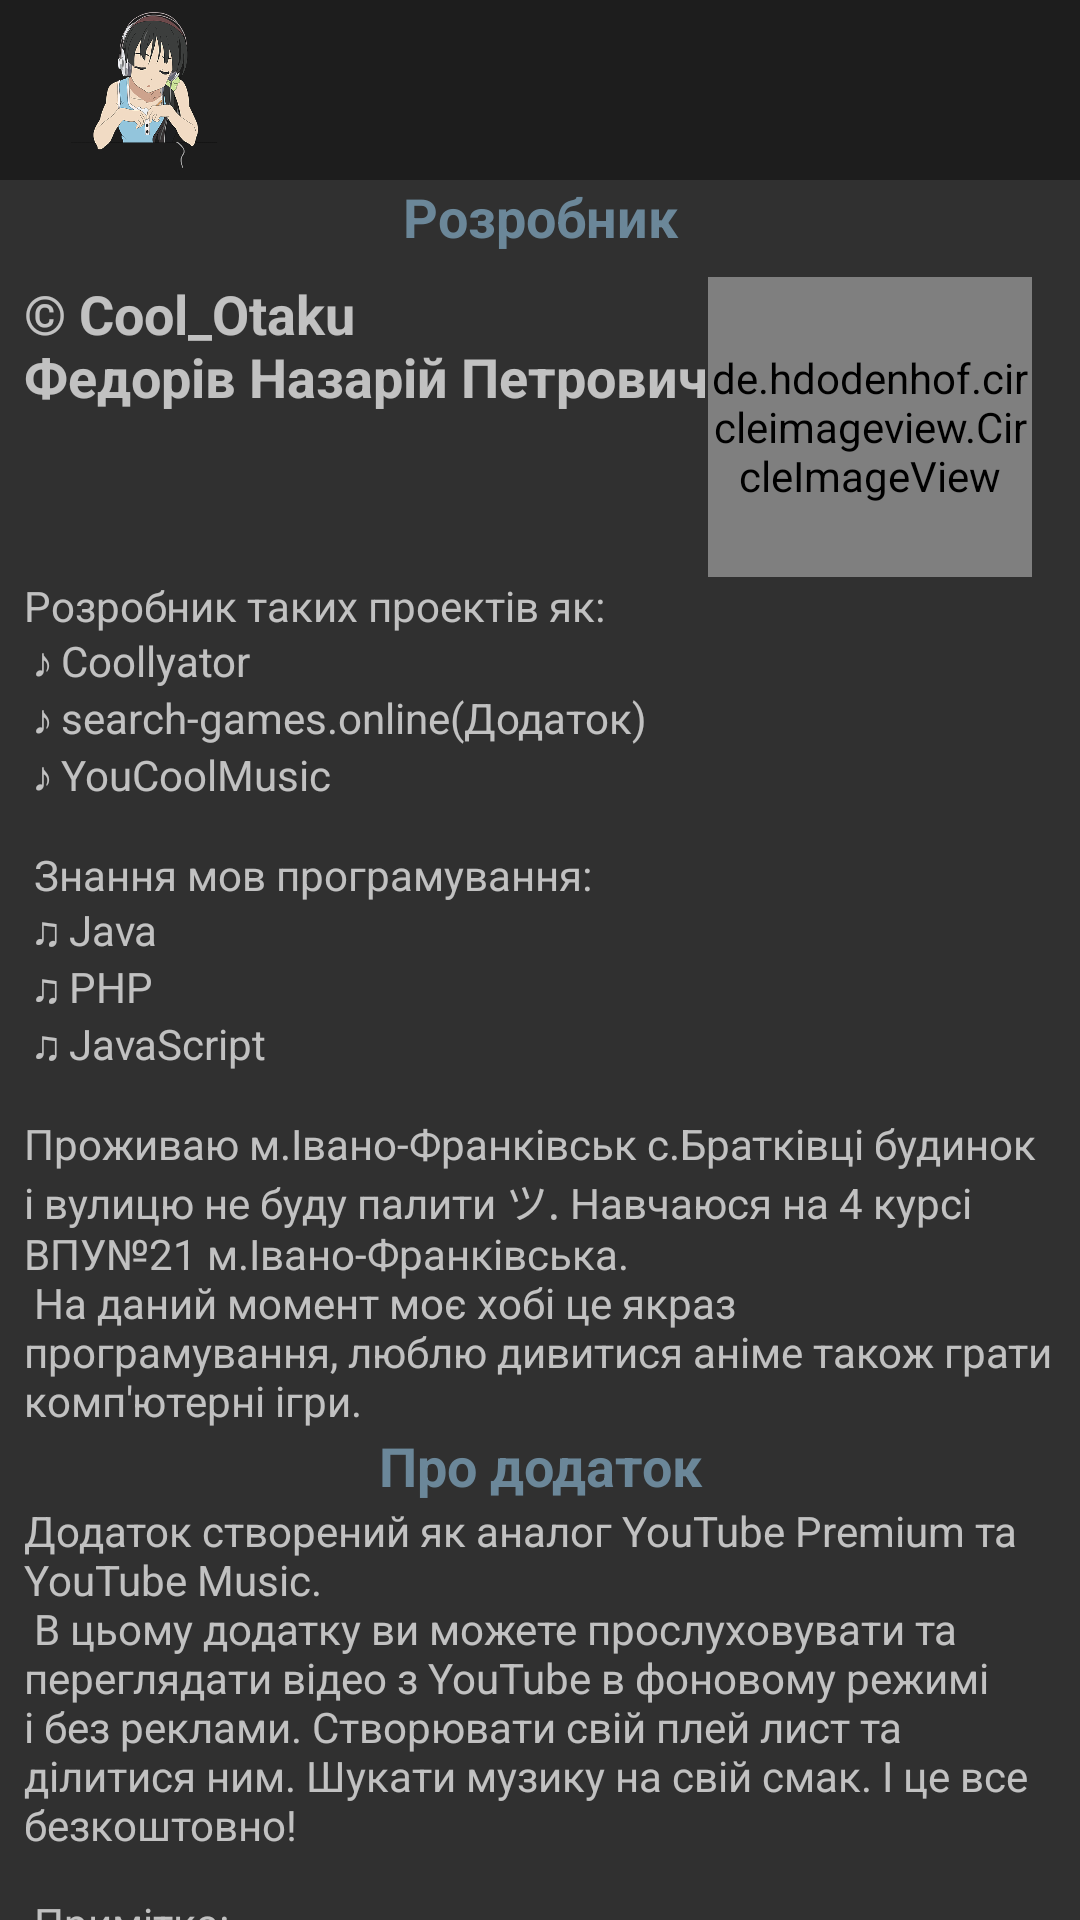

Layout XML and referenced resources for this Android screen:
<!-- AndroidManifest.xml: application theme Theme.AppCompat.NoActionBar -->
<!-- res/layout/activity_about.xml -->
<?xml version="1.0" encoding="utf-8"?>
<androidx.constraintlayout.widget.ConstraintLayout xmlns:android="http://schemas.android.com/apk/res/android"
    xmlns:app="http://schemas.android.com/apk/res-auto"
    xmlns:tools="http://schemas.android.com/tools"
    android:layout_width="match_parent"
    android:layout_height="match_parent"
    tools:context=".Activity.AboutActivity">

    <ScrollView
        android:layout_width="0dp"
        android:layout_height="0dp"
        android:layout_centerHorizontal="true"
        android:layout_marginStart="8dp"
        android:layout_marginEnd="8dp"
        android:scrollbarSize="0dp"
        android:scrollbarThumbHorizontal="@null"
        android:scrollbarThumbVertical="@null"
        android:scrollbarTrackVertical="@null"
        android:scrollbars="none"
        app:layout_constraintBottom_toBottomOf="parent"
        app:layout_constraintEnd_toEndOf="parent"
        app:layout_constraintStart_toStartOf="parent"
        app:layout_constraintTop_toTopOf="parent">

    <LinearLayout
        android:layout_width="match_parent"
        android:layout_height="wrap_content"
        android:orientation="vertical"
        android:paddingTop="60dp">

        <TextView
            android:layout_width="match_parent"
            android:layout_height="wrap_content"
            android:text="@string/developer"
            android:textAlignment="center"
            android:textColor="@color/colorBlue"
            android:textSize="18sp"
            android:textStyle="normal|bold" />

        <LinearLayout
            android:layout_width="match_parent"
            android:layout_height="match_parent"
            android:orientation="horizontal">

            <TextView
                android:layout_width="wrap_content"
                android:layout_height="wrap_content"
                android:layout_marginTop="8dp"
                android:text="@string/my"
                android:textSize="18sp"
                android:textStyle="normal|bold"
                app:layout_constraintEnd_toStartOf="@+id/img_developer"
                app:layout_constraintStart_toStartOf="parent"
                app:layout_constraintTop_toBottomOf="@+id/constraintLayout2" />

            <de.hdodenhof.circleimageview.CircleImageView
                android:id="@+id/img_developer"
                android:layout_width="match_parent"
                android:layout_height="100dp"
                android:layout_marginTop="8dp"
                android:layout_marginEnd="8dp"
                android:src="@drawable/myavatar"
                app:civ_border_color="@color/colorButton"
                app:civ_border_width="2dp"
                app:layout_constraintEnd_toEndOf="parent"
                app:layout_constraintTop_toBottomOf="@+id/constraintLayout2" />
        </LinearLayout>

        <TextView
            android:layout_width="match_parent"
            android:layout_height="wrap_content"
            android:text="@string/about_developer" />

        <TextView
            android:layout_width="match_parent"
            android:layout_height="wrap_content"
            android:text="@string/app"
            android:textAlignment="center"
            android:textColor="@color/colorBlue"
            android:textSize="18sp"
            android:textStyle="normal|bold" />

        <TextView
            android:layout_width="match_parent"
            android:layout_height="wrap_content"
            android:text="@string/about_app" />


    </LinearLayout>
    </ScrollView>

    <androidx.constraintlayout.widget.ConstraintLayout
        android:id="@+id/constraintLayout"
        android:layout_width="match_parent"
        android:layout_height="wrap_content"
        android:background="@color/black_overlay"
        app:layout_constraintEnd_toEndOf="parent"
        app:layout_constraintStart_toStartOf="parent"
        app:layout_constraintTop_toTopOf="parent">

        <ImageView
            android:id="@+id/logo"
            android:layout_width="80dp"
            android:layout_height="60dp"
            android:layout_marginStart="8dp"
            android:src="@drawable/animetan"
            app:layout_constraintBottom_toBottomOf="parent"
            app:layout_constraintStart_toStartOf="parent"
            app:layout_constraintTop_toTopOf="parent" />

    </androidx.constraintlayout.widget.ConstraintLayout>
</androidx.constraintlayout.widget.ConstraintLayout>
<!-- resources referenced by this layout -->
<resources>
  <color name="black_overlay">#66000000</color>
  <color name="colorBlue">#6B8799</color>
  <color name="colorButton">#2A2E30</color>
  <!-- drawable animetan: png bitmap (drawable, 91092 bytes) -->
  <!-- drawable myavatar: jpg bitmap (drawable, 34942 bytes) -->
  <string name="about_app">Додаток створений як аналог YouTube Premium та YouTube Music.\n
      В цьому додатку ви можете прослуховувати та переглядати відео з YouTube в фоновому режимі і без реклами.
      Створювати свій плей лист та ділитися ним. Шукати музику на свій смак. І це все безкоштовно!\n\n
      Примітка:\n
      Дозвольте додатку працювати поверх інших програм, та дайте йому доступ до пам\'яті пристрою. Це для того щоб він працював!</string>
  <string name="about_developer">Розробник таких проектів як:\n
      ♪ Coollyator\n
      ♪ search-games.online(Додаток)\n
      ♪ YouCoolMusic\n\n
      Знання мов програмування:\n
      ♫ Java\n
      ♫ PHP\n
      ♫ JavaScript\n
      \nПроживаю м.Івано-Франківськ с.Братківці будинок і вулицю не буду палити ツ. Навчаюся на 4 курсі ВПУ№21 м.Івано-Франківська.\n
      На даний момент моє хобі це якраз програмування, люблю дивитися аніме також грати комп\'ютерні ігри.
      </string>
  <string name="app">Про додаток</string>
  <string name="developer">Розробник</string>
  <string name="my">© Cool_Otaku\nФедорів Назарій Петрович</string>
</resources>
